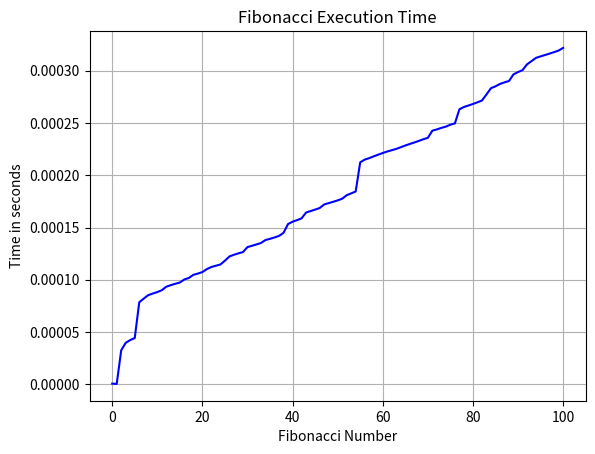

The script that saved this image:
# [redacted]
# fib.py

import functools
from functools import lru_cache
import time
import matplotlib.pyplot as plt

time_data = []


def timer(func):
    @functools.wraps(func)
    def wrapper_timer(*args, **kwargs):
        start_time = time.perf_counter()
        value = func(*args, **kwargs)
        end_time = time.perf_counter()
        run_time = end_time - start_time
        print(f"Finished in {run_time:.8f}s: {func.__name__}({args[0]}) -> {value}")

        time_data.append(run_time)

        return value

    return wrapper_timer


@lru_cache
@timer
def fib(n: int) -> int:
    if n <= 1:
        return n
    else:
        return fib(n - 1) + fib(n - 2)


if __name__ == "__main__":
    fib(100)

    plt.plot(time_data, color="b")
    plt.title("Fibonacci Execution Time")
    plt.xlabel("Fibonacci Number")
    plt.ylabel("Time in seconds")
    plt.grid(True)
    plt.savefig("fibonacci_times.png")
    plt.show()
